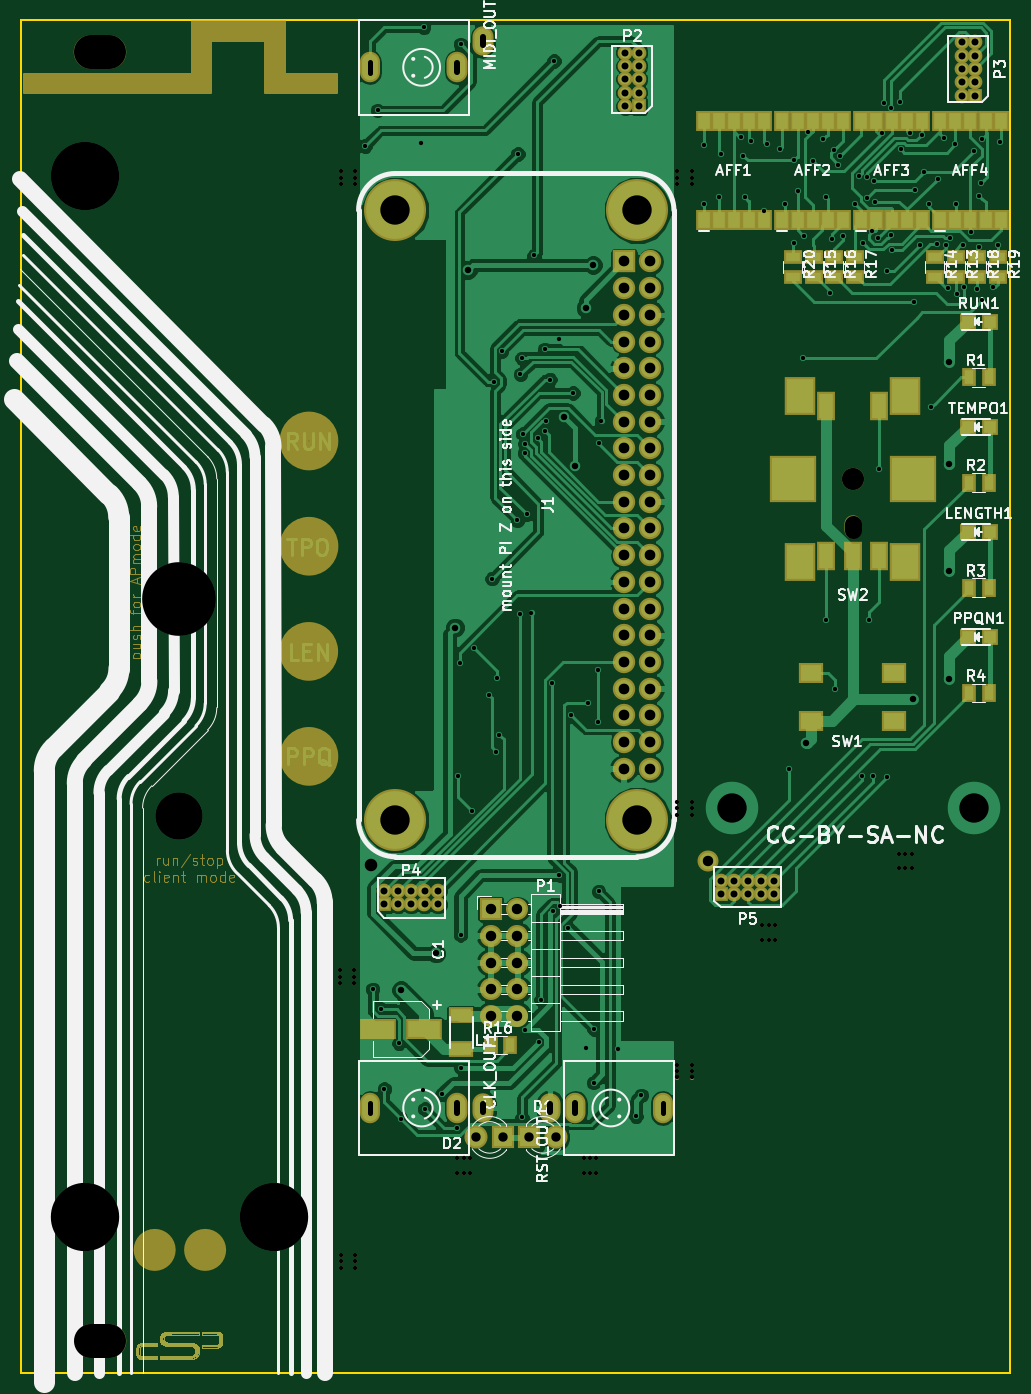
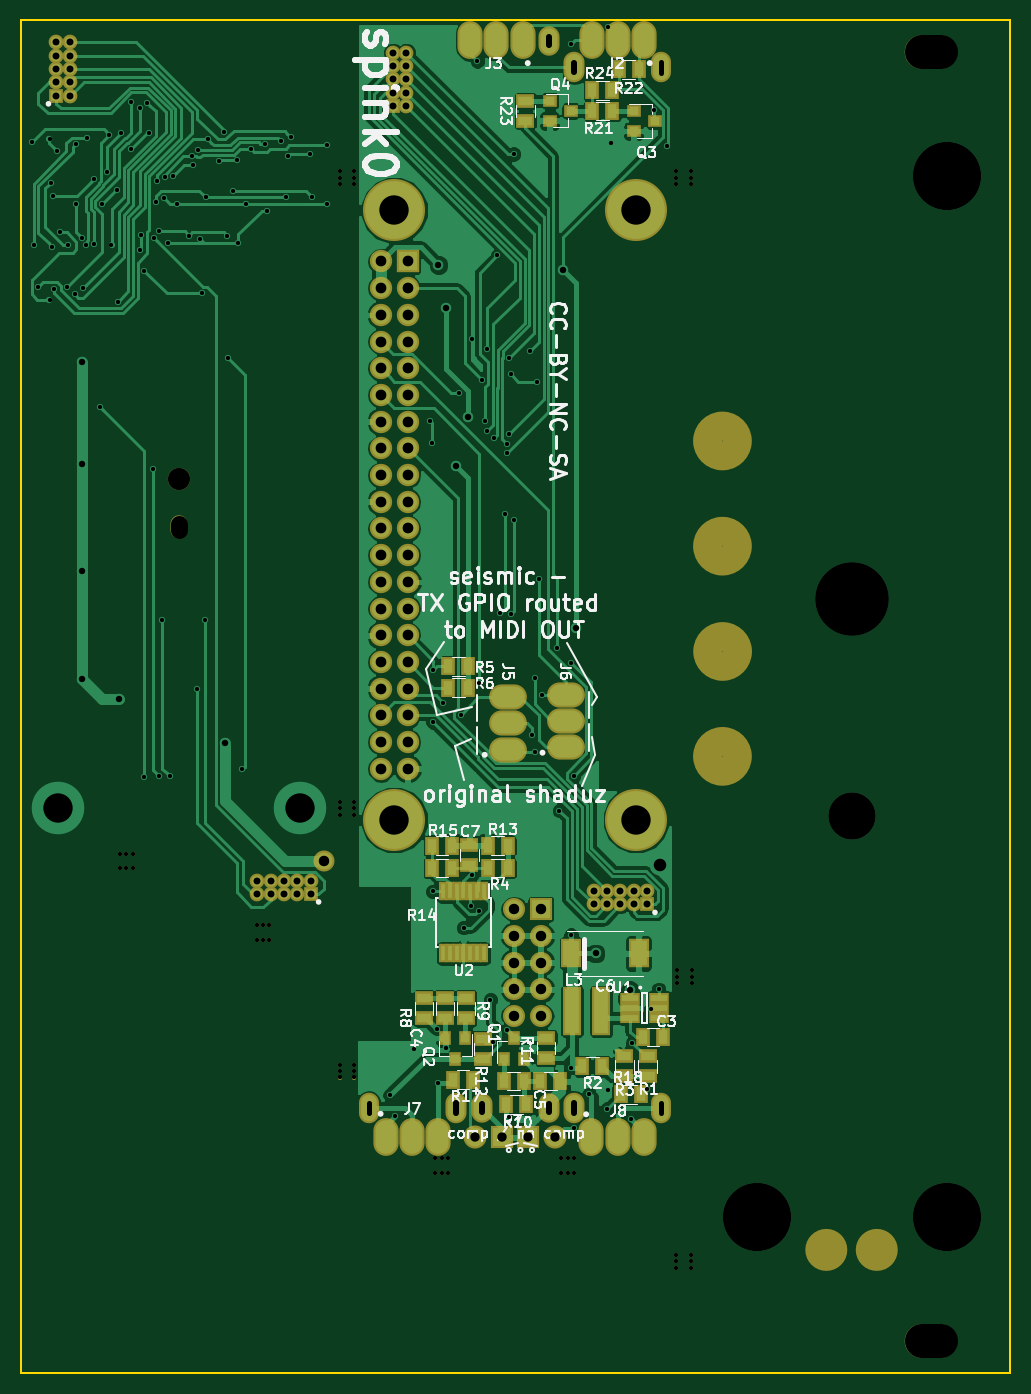
Circuit board: 9 layer files. Board 94.1 x 128.7 mm.
- bottom_copper: pink0_mergeMK1-B.Cu.gbr (123722 bytes)
- bottom_mask: pink0_mergeMK1-B.Mask.gbr (8336 bytes)
- bottom_silk: pink0_mergeMK1-B.SilkS.gbr (52597 bytes)
- outline: pink0_mergeMK1-Edge.Cuts.gbr (974 bytes)
- top_copper: pink0_mergeMK1-F.Cu.gbr (196123 bytes)
- top_mask: pink0_mergeMK1-F.Mask.gbr (104814 bytes)
- top_silk: pink0_mergeMK1-F.SilkS.gbr (51085 bytes)
- drill: pink0_mergeMK1-NPTH.drl (1291 bytes)
- drill: pink0_mergeMK1.drl (4914 bytes)

=== bottom_copper: pink0_mergeMK1-B.Cu.gbr (123722 bytes, source omitted) ===
=== bottom_mask: pink0_mergeMK1-B.Mask.gbr (8336 bytes, source omitted) ===
=== bottom_silk: pink0_mergeMK1-B.SilkS.gbr (52597 bytes, source omitted) ===
=== outline: pink0_mergeMK1-Edge.Cuts.gbr ===
G04 #@! TF.FileFunction,Profile,NP*
%FSLAX46Y46*%
G04 Gerber Fmt 4.6, Leading zero omitted, Abs format (unit mm)*
G04 Created by KiCad (PCBNEW 4.0.6) date 2018 February 20, Tuesday 14:46:14*
%MOMM*%
%LPD*%
G01*
G04 APERTURE LIST*
%ADD10C,0.100000*%
%ADD11C,0.150000*%
G04 APERTURE END LIST*
D10*
D11*
X62000000Y-128700000D02*
X-32100000Y-128700000D01*
X62000000Y0D02*
X62000000Y-128700000D01*
X-32100000Y0D02*
X62000000Y0D01*
X-32100000Y-128700000D02*
X-32100000Y0D01*
X62000000Y-128700000D02*
X-32100000Y-128700000D01*
X62000000Y0D02*
X62000000Y-128700000D01*
X-32100000Y0D02*
X62000000Y0D01*
X62000000Y-128700000D02*
X-32100000Y-128700000D01*
X62000000Y0D02*
X62000000Y-128700000D01*
X-32100000Y0D02*
X62000000Y0D01*
X62000000Y-128700000D02*
X-32100000Y-128700000D01*
X62000000Y0D02*
X62000000Y-128700000D01*
X-32100000Y0D02*
X62000000Y0D01*
X62000000Y-128700000D02*
X-32100000Y-128700000D01*
X62000000Y0D02*
X62000000Y-128700000D01*
X-32100000Y0D02*
X62000000Y0D01*
M02*

=== top_copper: pink0_mergeMK1-F.Cu.gbr (196123 bytes, source omitted) ===
=== top_mask: pink0_mergeMK1-F.Mask.gbr (104814 bytes, source omitted) ===
=== top_silk: pink0_mergeMK1-F.SilkS.gbr (51085 bytes, source omitted) ===
=== drill: pink0_mergeMK1-NPTH.drl ===
M48
;DRILL file {KiCad 4.0.6} date 2018 February 20, Tuesday 14:46:22
;FORMAT={-:-/ absolute / inch / decimal}
FMAT,2
INCH,TZ
T1C0.016
T2C0.063
T3C0.083
T4C0.126
%
G90
G05
M72
T1
X-0.0709Y-3.5591
X-0.0709Y-3.5827
X-0.0709Y-3.6063
X-0.0669Y-0.5669
X-0.0669Y-0.5906
X-0.0669Y-0.6142
X-0.0669Y-4.626
X-0.0669Y-4.6496
X-0.0669Y-4.6732
X-0.0157Y-3.5591
X-0.0157Y-3.5827
X-0.0157Y-3.6063
X-0.0118Y-0.5669
X-0.0118Y-0.5906
X-0.0118Y-0.6142
X-0.0118Y-4.626
X-0.0118Y-4.6496
X-0.0118Y-4.6732
X0.3701Y-4.2638
X0.3701Y-4.3189
X0.3937Y-4.2638
X0.3937Y-4.3189
X0.4173Y-4.2638
X0.4173Y-4.3189
X0.8425Y-4.2638
X0.8425Y-4.3189
X0.8661Y-4.2638
X0.8661Y-4.3189
X0.8898Y-4.2638
X0.8898Y-4.3189
X1.1929Y-0.5669
X1.1929Y-0.5906
X1.1929Y-0.6142
X1.1929Y-2.9291
X1.1929Y-2.9528
X1.1929Y-2.9764
X1.1929Y-3.9134
X1.1929Y-3.937
X1.1929Y-3.9606
X1.248Y-0.5669
X1.248Y-0.5906
X1.248Y-0.6142
X1.248Y-2.9291
X1.248Y-2.9528
X1.248Y-2.9764
X1.248Y-3.9134
X1.248Y-3.937
X1.248Y-3.9606
X1.5118Y-3.3898
X1.5118Y-3.4449
X1.5354Y-3.3898
X1.5354Y-3.4449
X1.5591Y-3.3898
X1.5591Y-3.4449
X2.0236Y-3.122
X2.0236Y-3.1772
X2.0472Y-3.122
X2.0472Y-3.1772
X2.0709Y-3.122
X2.0709Y-3.1772
T3
X1.8504Y-1.7205
T2
X1.8504Y-1.8858G85X1.8504Y-1.9094
G05
T4
X-1.0039Y-0.1181G85X-0.9331Y-0.1181
G05
X-1.0039Y-4.9488G85X-0.9331Y-4.9488
G05
T0
M30

=== drill: pink0_mergeMK1.drl ===
M48
;DRILL file {KiCad 4.0.6} date 2018 February 20, Tuesday 14:46:22
;FORMAT={-:-/ absolute / inch / decimal}
FMAT,2
INCH,TZ
T1C0.016
T2C0.020
T3C0.024
T4C0.026
T5C0.035
T6C0.039
T7C0.040
T8C0.047
T9C0.110
T10C0.177
T11C0.256
T12C0.276
%
G90
G05
M72
T1
X0.0236Y-0.4724
X0.0531Y-3.6299
X0.0709Y-0.3386
X0.0827Y-3.7047
X0.0965Y-4.0039
X0.1516Y-3.8327
X0.1575Y-4.1142
X0.2323Y-0.4606
X0.2421Y-4.0079
X0.2441Y-0.0276
X0.248Y-4.0787
X0.313Y-4.0236
X0.3701Y-4.1496
X0.372Y-2.8307
X0.3799Y-2.4075
X0.3819Y-0.0906
X0.3819Y-3.4272
X0.3819Y-3.9232
X0.4246Y-2.961
X0.4331Y-2.3524
X0.4882Y-2.5276
X0.5Y-2.0925
X0.5089Y-1.3543
X0.5157Y-2.7402
X0.5177Y-2.4646
X0.5276Y-2.6772
X0.5354Y-1.2402
X0.5945Y-1.874
X0.5965Y-0.502
X0.6043Y-2.2244
X0.6063Y-1.3268
X0.6122Y-4.1102
X0.6123Y-1.2667
X0.6142Y-1.5512
X0.622Y-1.5866
X0.622Y-1.622
X0.622Y-3.7835
X0.6299Y-1.8504
X0.6476Y-2.2224
X0.6575Y-0.8819
X0.6713Y-1.5669
X0.6739Y-3.828
X0.6831Y-3.6693
X0.6969Y-1.2333
X0.6969Y-1.5374
X0.7037Y-1.5036
X0.7165Y-1.3465
X0.7244Y-2.4823
X0.7277Y-3.3366
X0.7323Y-0.1535
X0.752Y-1.1929
X0.752Y-3.2028
X0.7559Y-3.3169
X0.7835Y-3.3996
X0.7943Y-2.6018
X0.8024Y-1.3969
X0.8504Y-3.8504
X0.8602Y-2.5571
X0.8799Y-3.9803
X0.8815Y-3.7789
X0.8969Y-2.4335
X0.8976Y-2.6289
X0.8996Y-3.2638
X0.9016Y-1.5827
X0.9098Y-1.5004
X0.9705Y-3.8543
X1.0394Y-4.1063
X1.0591Y-4.0276
X1.2953Y-0.4685
X1.2953Y-0.689
X1.3504Y-0.6644
X1.3583Y-0.501
X1.4318Y-0.4379
X1.4411Y-0.5076
X1.4476Y-0.6644
X1.4685Y-0.4528
X1.5197Y-0.7136
X1.5279Y-0.4656
X1.5786Y-0.4833
X1.5984Y-0.689
X1.6122Y-2.8055
X1.6299Y-0.8346
X1.6314Y-0.5257
X1.647Y-0.6398
X1.6654Y-1.2677
X1.6693Y-0.8071
X1.6828Y-0.4182
X1.7003Y-0.5285
X1.74Y-0.4469
X1.75Y-0.6644
X1.752Y-2.248
X1.7638Y-1.0236
X1.7717Y-0.8199
X1.7796Y-0.4866
X1.7835Y-2.5039
X1.7954Y-0.5413
X1.8022Y-0.5106
X1.8126Y-0.8077
X1.8583Y-0.689
X1.8724Y-0.5839
X1.8843Y-2.8331
X1.8898Y-0.8346
X1.9036Y-0.5884
X1.9055Y-0.6654
X1.9124Y-2.2473
X1.9231Y-0.7918
X1.9252Y-2.8307
X1.9321Y-0.6033
X1.936Y-0.6811
X1.9439Y-0.8154
X1.9488Y-1.6811
X1.962Y-0.4229
X1.9686Y-0.3111
X1.9793Y-0.9388
X1.9803Y-2.8346
X1.9931Y-0.8053
X1.9948Y-0.3285
X1.997Y-0.862
X2.0276Y-0.3071
X2.0311Y-0.4844
X2.0667Y-0.4238
X2.0787Y-1.0551
X2.0827Y-0.6378
X2.1024Y-0.8425
X2.1102Y-0.4291
X2.1187Y-0.5697
X2.1378Y-0.689
X2.1457Y-1.4488
X2.1681Y-0.8399
X2.1688Y-0.5948
X2.1929Y-0.4409
X2.1994Y-0.8435
X2.2087Y-1.0039
X2.2138Y-0.8154
X2.2352Y-0.4656
X2.2362Y-0.689
X2.2402Y-1.0276
X2.2638Y-0.8425
X2.2677Y-1.
X2.2953Y-0.7953
X2.3055Y-0.4912
X2.3176Y-1.0056
X2.3228Y-0.6582
X2.3236Y-0.8484
X2.3303Y-0.6106
X2.3346Y-0.4449
X2.3346Y-1.0472
X2.377Y-0.9999
X2.3937Y-0.8425
X2.4016Y-0.4567
T3
X0.1594Y-3.6339
X0.2894Y-3.4961
X0.3622Y-2.2756
X0.4104Y-0.937
X0.7689Y-1.4854
X0.811Y-1.6693
X0.8504Y-1.0787
X0.878Y-0.9173
X1.6772Y-2.7087
X2.0748Y-2.5433
X2.2126Y-1.2795
X2.2126Y-1.6614
X2.2126Y-2.063
X2.2126Y-2.4685
T4
X0.0969Y-3.2624
X0.0969Y-3.3124
X0.1469Y-3.2624
X0.1469Y-3.3124
X0.1969Y-3.2624
X0.1969Y-3.3124
X0.2469Y-3.2624
X0.2469Y-3.3124
X0.2969Y-3.2624
X0.2969Y-3.3124
X0.9986Y-0.122
X0.9986Y-0.172
X0.9986Y-0.222
X0.9986Y-0.272
X0.9986Y-0.322
X1.0486Y-0.122
X1.0486Y-0.172
X1.0486Y-0.222
X1.0486Y-0.272
X1.0486Y-0.322
X1.3567Y-3.223
X1.3567Y-3.273
X1.4067Y-3.223
X1.4067Y-3.273
X1.4567Y-3.223
X1.4567Y-3.273
X1.5067Y-3.223
X1.5067Y-3.273
X1.5567Y-3.223
X1.5567Y-3.273
X2.2585Y-0.0839
X2.2585Y-0.1339
X2.2585Y-0.1839
X2.2585Y-0.2339
X2.2585Y-0.2839
X2.3085Y-0.0839
X2.3085Y-0.1339
X2.3085Y-0.1839
X2.3085Y-0.2339
X2.3085Y-0.2839
T5
X0.4413Y-4.185
X0.5413Y-4.185
X0.6398Y-4.185
X0.7398Y-4.185
T6
X0.4945Y-3.3299
X0.4945Y-3.4299
X0.4945Y-3.5299
X0.4945Y-3.6299
X0.4945Y-3.7299
X0.5945Y-3.3299
X0.5945Y-3.4299
X0.5945Y-3.5299
X0.5945Y-3.6299
X0.5945Y-3.7299
X1.3071Y-3.1496
T7
X0.9933Y-0.9043
X0.9933Y-1.0043
X0.9933Y-1.1043
X0.9933Y-1.2043
X0.9933Y-1.3043
X0.9933Y-1.4043
X0.9933Y-1.5043
X0.9933Y-1.6043
X0.9933Y-1.7043
X0.9933Y-1.8043
X0.9933Y-1.9043
X0.9933Y-2.0043
X0.9933Y-2.1043
X0.9933Y-2.2043
X0.9933Y-2.3043
X0.9933Y-2.4043
X0.9933Y-2.5043
X0.9933Y-2.6043
X0.9933Y-2.7043
X0.9933Y-2.8043
X1.0933Y-0.9043
X1.0933Y-1.0043
X1.0933Y-1.1043
X1.0933Y-1.2043
X1.0933Y-1.3043
X1.0933Y-1.4043
X1.0933Y-1.5043
X1.0933Y-1.6043
X1.0933Y-1.7043
X1.0933Y-1.8043
X1.0933Y-1.9043
X1.0933Y-2.0043
X1.0933Y-2.1043
X1.0933Y-2.2043
X1.0933Y-2.3043
X1.0933Y-2.4043
X1.0933Y-2.5043
X1.0933Y-2.6043
X1.0933Y-2.7043
X1.0933Y-2.8043
T8
X0.0476Y-3.1657
T9
X0.1378Y-0.7126
X0.1378Y-2.9961
X1.0433Y-0.7126
X1.0433Y-2.9961
X1.3976Y-2.9528
X2.3031Y-2.9528
T10
X-0.6713Y-2.9823
T11
X-1.0256Y-0.5846
X-1.0256Y-4.4823
X-0.3169Y-4.4823
T12
X-0.6713Y-2.1673
T2
X0.0425Y-0.1969G85X0.0425Y-0.1575
G05
X0.0425Y-4.0945G85X0.0425Y-4.0551
G05
X1.1386Y-4.0551G85X1.1386Y-4.0945
G05
T3
X0.3693Y-0.1949G85X0.3693Y-0.1594
G05
X0.3693Y-4.0925G85X0.3693Y-4.0571
G05
X0.4646Y-0.0925G85X0.4646Y-0.065
G05
X0.4646Y-4.0886G85X0.4646Y-4.061
G05
X0.7165Y-4.061G85X0.7165Y-4.0886
G05
X0.8118Y-4.0571G85X0.8118Y-4.0925
G05
T0
M30

